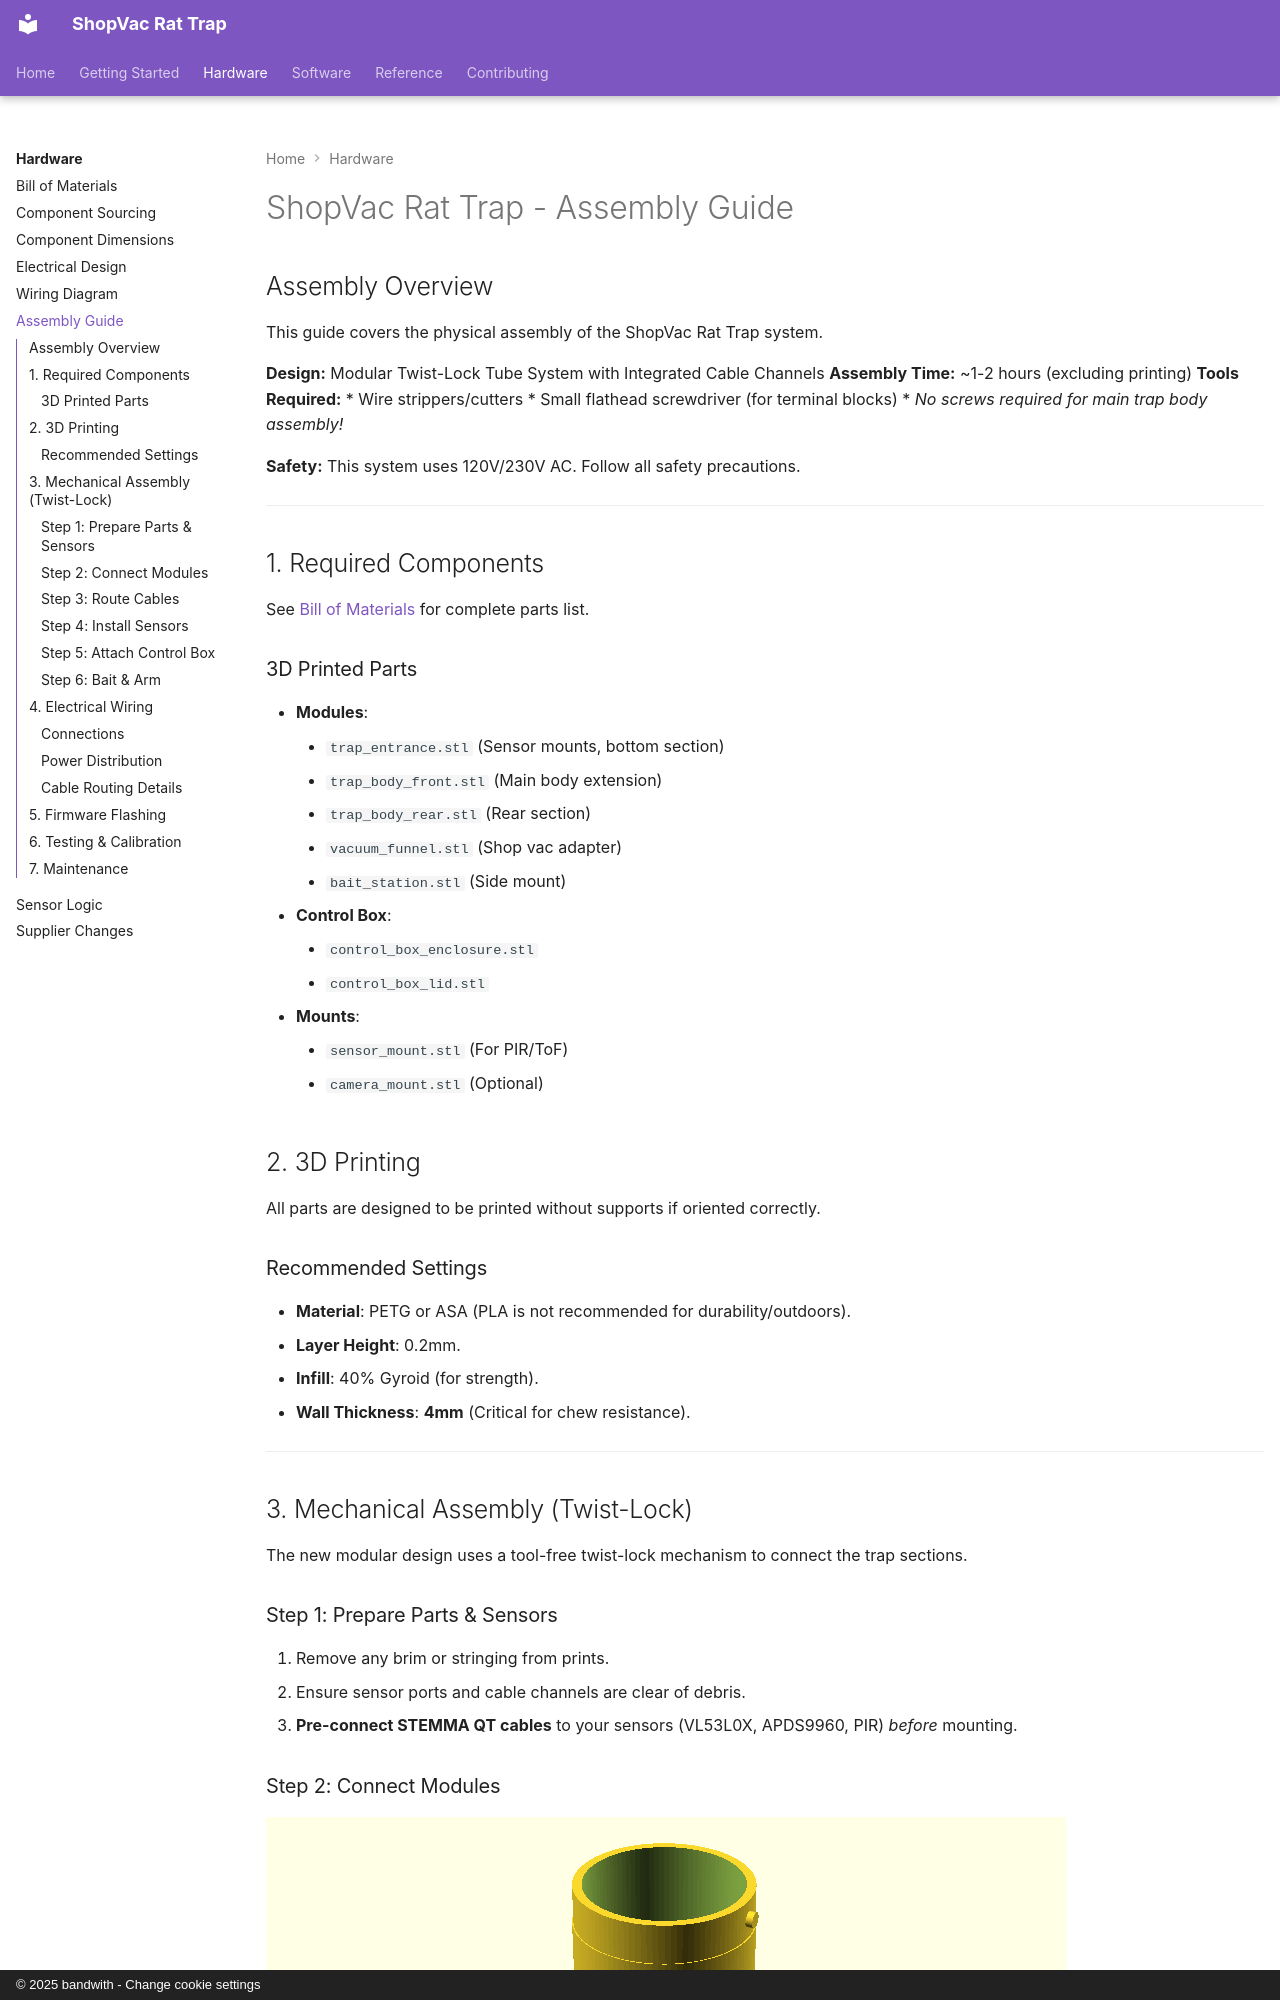

repository: bandwith/ShopVacRatTrap · page: hardware/assembly/index.html · generator: mkdocs · copyright: © 2025 bandwith - Change cookie settings

# ShopVac Rat Trap - Assembly Guide

## Assembly Overview

This guide covers the physical assembly of the ShopVac Rat Trap system.

**Design:** Modular Twist-Lock Tube System with Integrated Cable Channels
**Assembly Time:** ~1-2 hours (excluding printing)
**Tools Required:**
*   Wire strippers/cutters
*   Small flathead screwdriver (for terminal blocks)
*   *No screws required for main trap body assembly!*

**Safety:** This system uses 120V/230V AC. Follow all safety precautions.

---

## 1. Required Components

See [Bill of Materials](bom.md) for complete parts list.

### 3D Printed Parts
*   **Modules**:
    *   `trap_entrance.stl` (Sensor mounts, bottom section)
    *   `trap_body_front.stl` (Main body extension)
    *   `trap_body_rear.stl` (Rear section)
    *   `vacuum_funnel.stl` (Shop vac adapter)
    *   `bait_station.stl` (Side mount)
*   **Control Box**:
    *   `control_box_enclosure.stl`
    *   `control_box_lid.stl`
*   **Mounts**:
    *   `sensor_mount.stl` (For PIR/ToF)
    *   `camera_mount.stl` (Optional)

## 2. 3D Printing

All parts are designed to be printed without supports if oriented correctly.

### Recommended Settings
- **Material**: PETG or ASA (PLA is not recommended for durability/outdoors).
- **Layer Height**: 0.2mm.
- **Infill**: 40% Gyroid (for strength).
- **Wall Thickness**: **4mm** (Critical for chew resistance).

---

## 3. Mechanical Assembly (Twist-Lock)

The new modular design uses a tool-free twist-lock mechanism to connect the trap sections.
